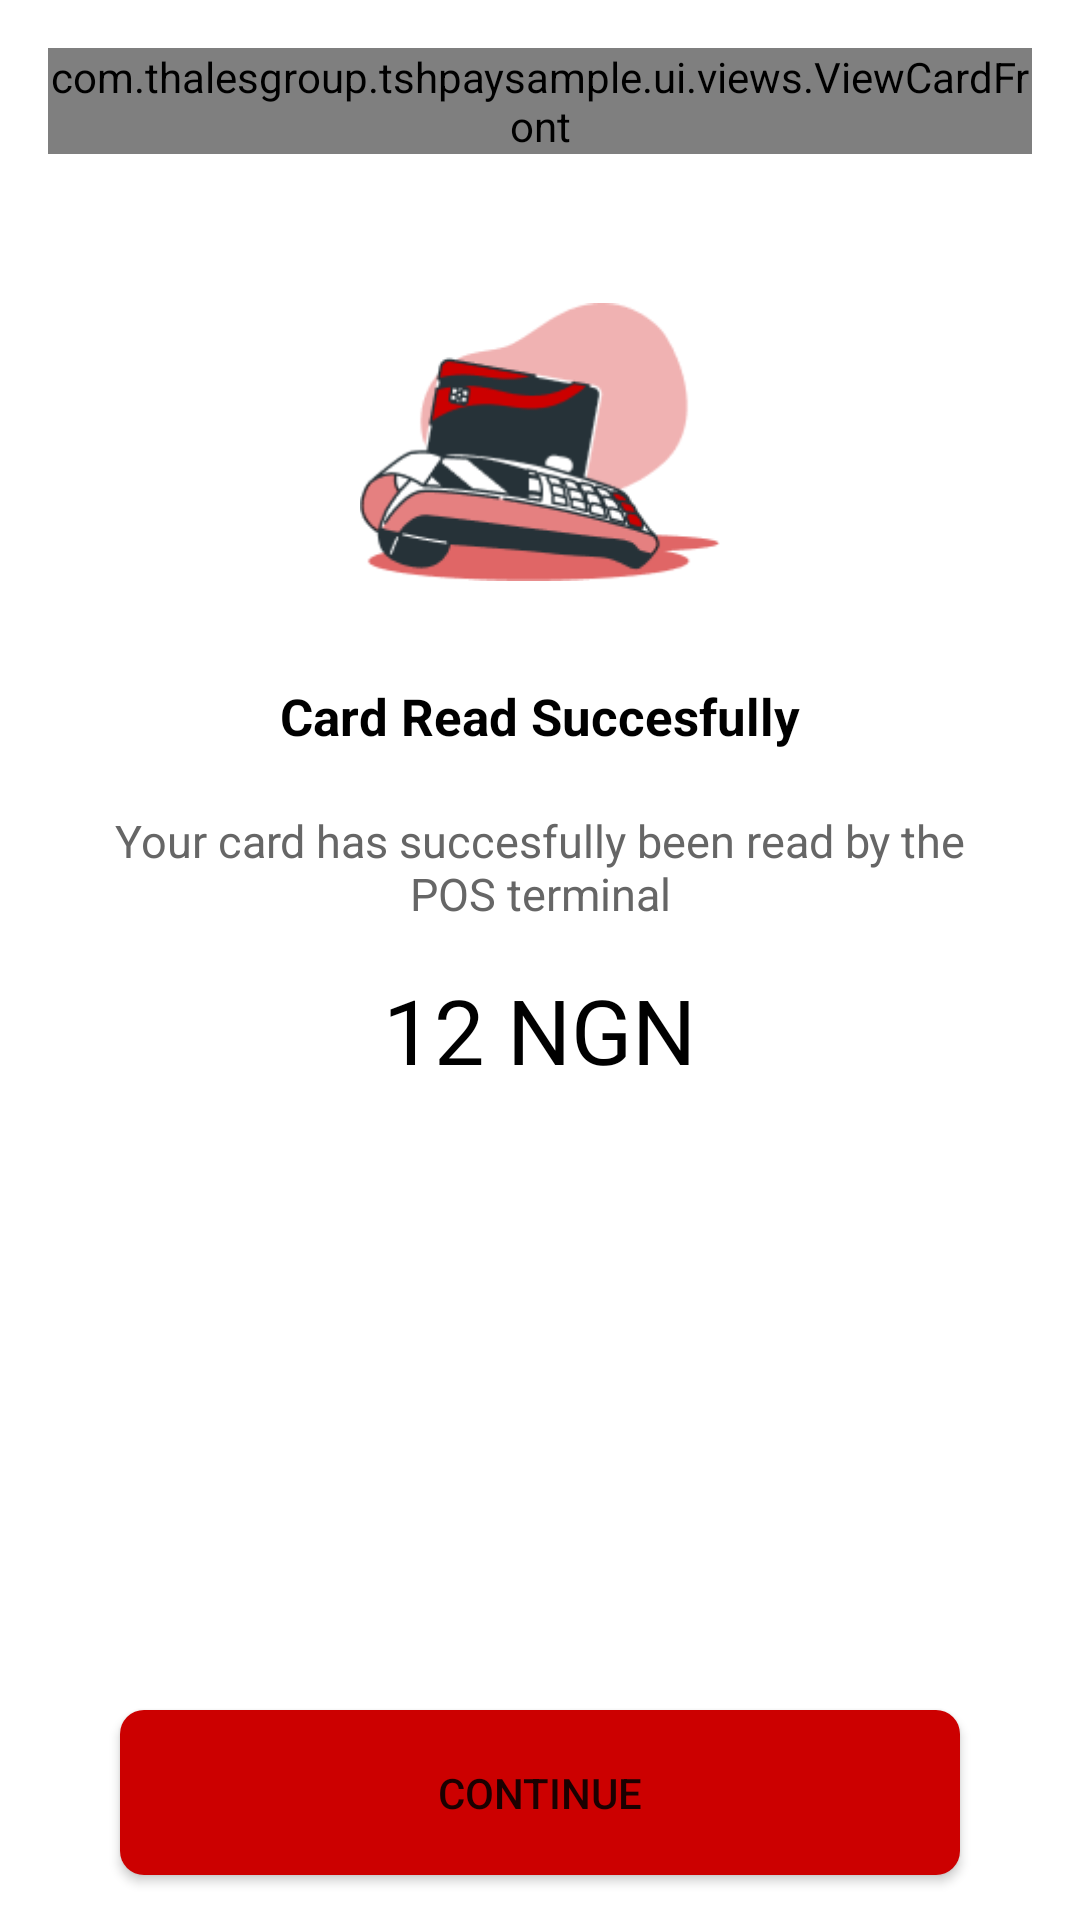

Reconstruct the res/layout file that produces this screen, plus the resources it refers to.
<!-- AndroidManifest.xml: application theme Theme.TSHPaySample -->
<!-- res/layout/fragment_payment_success.xml -->
<?xml version="1.0" encoding="utf-8"?>
<LinearLayout xmlns:android="http://schemas.android.com/apk/res/android"
    xmlns:tools="http://schemas.android.com/tools"
    android:layout_width="match_parent"
    android:layout_height="match_parent"
    android:gravity="center|top"
    android:orientation="vertical">

    <com.thalesgroup.tshpaysample.ui.views.ViewCardFront
        android:id="@+id/fragment_payment_success_card_visual"
        android:layout_width="match_parent"
        android:layout_height="wrap_content"
        android:layout_margin="16dp" />


    <LinearLayout
        android:layout_width="match_parent"
        android:layout_height="wrap_content"
        android:gravity="center"
        android:orientation="vertical">
        <ImageView
            android:layout_marginTop="20dp"
            android:id="@+id/reading_card_successful"
            android:layout_width="120dp"
            android:layout_height="120dp"
            android:src="@drawable/reading_card_successful"
            android:layout_gravity="center"
            tools:ignore="ContentDescription" />
        <TextView
            android:layout_marginVertical="20dp"
            android:layout_width="wrap_content"
            android:layout_height="wrap_content"
            android:layout_marginBottom="0dp"
            android:textSize="17sp"
            android:textStyle="bold"
            android:text="@string/card_read_successfully"
            android:textColor="@color/black" />
        <TextView
            android:textAlignment="center"
            android:id="@+id/card_success_read_id"
            android:textColor="@color/grey"
            android:layout_marginBottom="15dp"
            android:textSize="15sp"
            android:text="@string/card_reading_success_subtitle"
            android:layout_width="300dp"
            android:layout_height="wrap_content"
            android:layout_gravity="center"
            android:gravity="center"
            />
        <TextView
            android:id="@+id/amount"
            android:layout_width="wrap_content"
            android:layout_height="wrap_content"
            android:layout_marginBottom="0dp"
            android:text="12 NGN"
            android:textColor="@color/black"
            android:textSize="30sp" />
        <View
            android:layout_width="0dp"
            android:layout_height="0dp"
            android:layout_weight="1"
            />
        <Button

            android:layout_marginBottom="15dp"
            android:id="@+id/card_reading_success_button"
            android:text="@string/continue_text"
            android:layout_marginHorizontal="40dp"
            android:layout_width="match_parent"
            android:height="55dp"
            android:background="@drawable/zenith_button_style"
            android:layout_height="wrap_content"/>

    </LinearLayout>

    <Space
        android:layout_width="0dp"
        android:layout_height="0dp"
        android:layout_weight="1" />


</LinearLayout>
<!-- resources referenced by this layout -->
<resources>
  <color name="black">#FF000000</color>
  <color name="grey">#666666</color>
  <!-- drawable reading_card_successful: png bitmap (drawable, 9895 bytes) -->
  <!-- drawable zenith_button_style (drawable) -->
  <?xml version="1.0" encoding="utf-8"?>
  <shape xmlns:android="http://schemas.android.com/apk/res/android"
      android:shape="rectangle"  >
      
      <solid android:color="@color/zenith_color"/>
  
      <corners android:radius="8dp"/>
  </shape>
  <string name="card_read_successfully">Card Read Succesfully</string>
  <string name="card_reading_success_subtitle">Your card has succesfully been read by the POS terminal</string>
  <string name="continue_text">Continue</string>
  <style name="Theme.TSHPaySample" parent="Theme.MaterialComponents.DayNight.DarkActionBar">
          
          <item name="colorPrimary">@color/zenith_color</item>
          <item name="colorPrimaryVariant">@color/purple_700</item>
          <item name="colorOnPrimary">@color/white</item>
          
          <item name="colorSecondary">@color/teal_200</item>
          <item name="colorSecondaryVariant">@color/teal_700</item>
          <item name="colorOnSecondary">@color/black</item>
          
  
          
      </style>
  <color name="zenith_color">#CC0000</color>
  <color name="purple_700">#FF3700B3</color>
  <color name="white">#FFFFFFFF</color>
  <color name="teal_200">#FF03DAC5</color>
  <color name="teal_700">#FF018786</color>
</resources>
